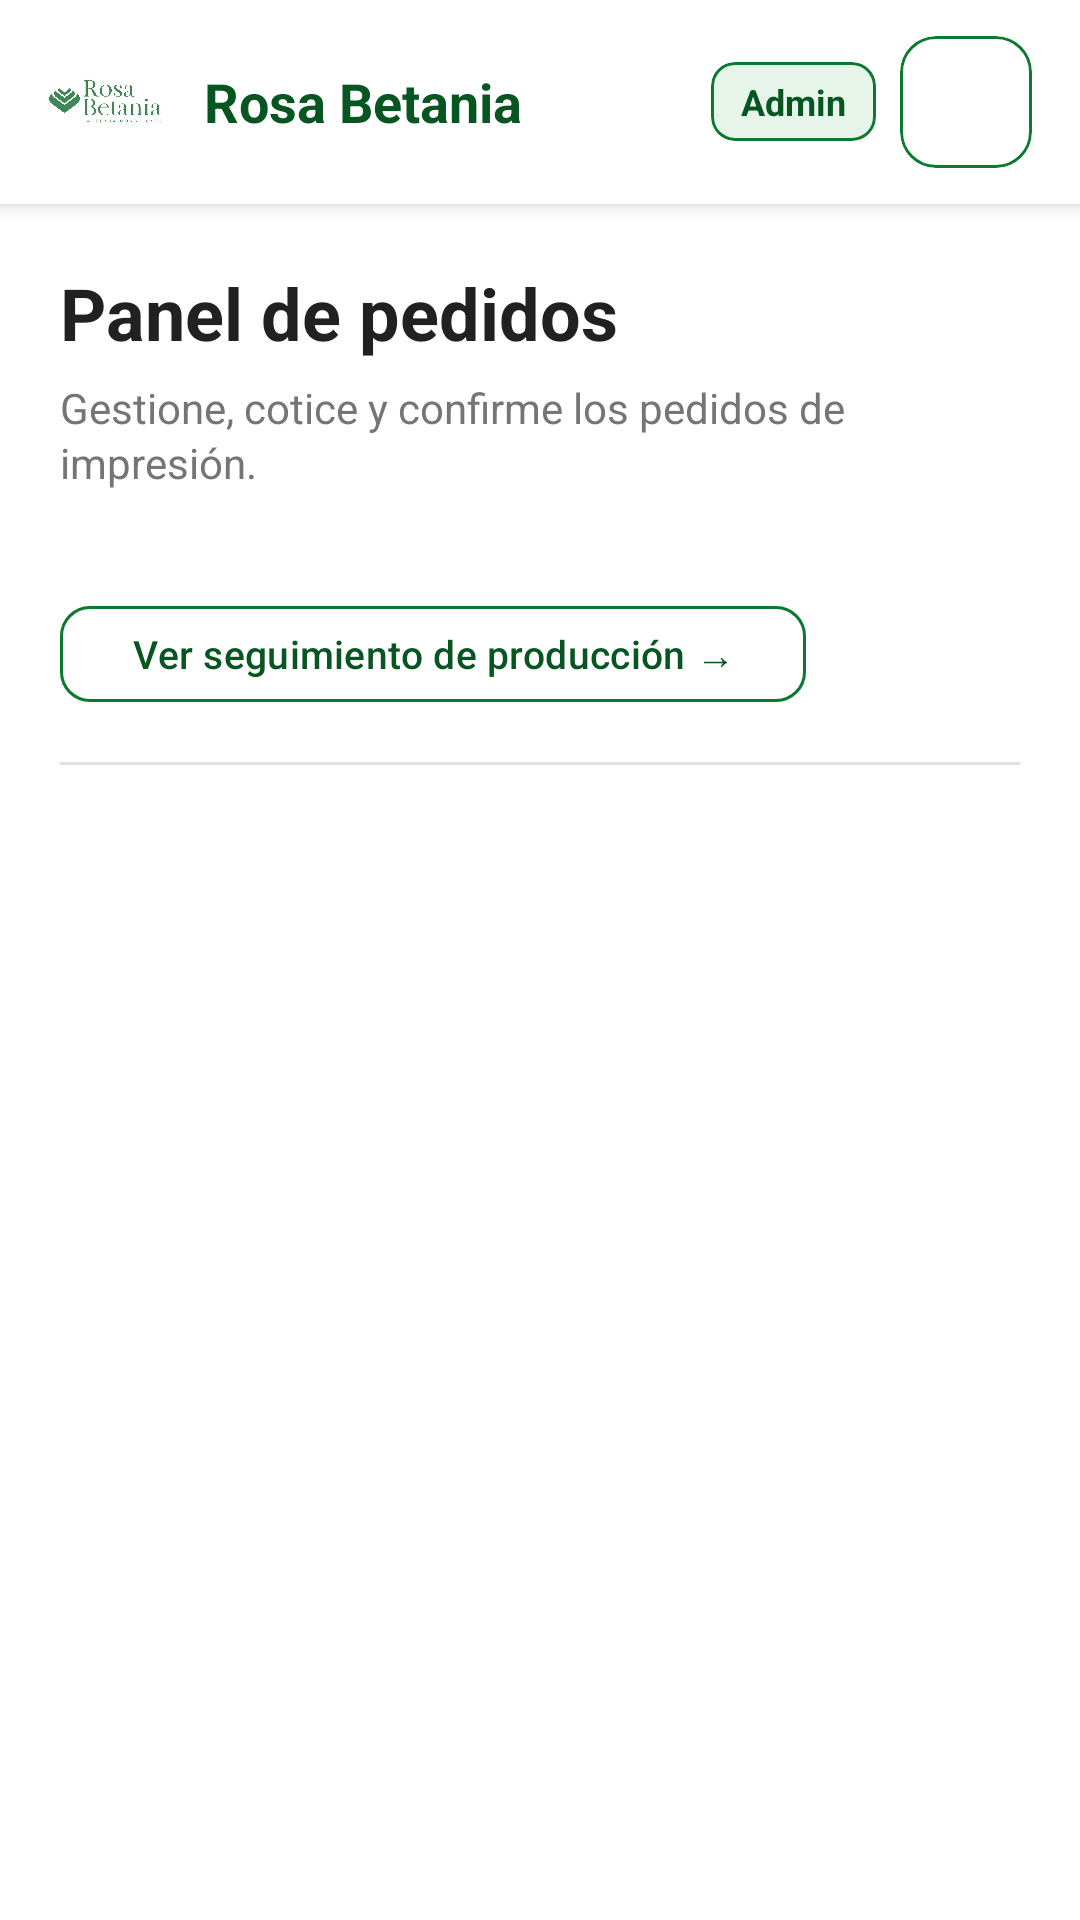

Layout XML and referenced resources for this Android screen:
<!-- AndroidManifest.xml: application theme Theme.RosaBetaniaPedidos -->
<!-- res/layout/activity_admin.xml -->
<?xml version="1.0" encoding="utf-8"?>
<LinearLayout xmlns:android="http://schemas.android.com/apk/res/android"
    xmlns:app="http://schemas.android.com/apk/res-auto"
    xmlns:tools="http://schemas.android.com/tools"
    android:id="@+id/adminRoot"
    android:layout_width="match_parent"
    android:layout_height="match_parent"
    android:background="@color/rb_surface"
    android:orientation="vertical"
    tools:context=".AdminActivity">

    
    <LinearLayout
        android:layout_width="match_parent"
        android:layout_height="wrap_content"
        android:background="@color/rb_surface"
        android:elevation="4dp"
        android:gravity="center_vertical"
        android:orientation="horizontal"
        android:paddingStart="16dp"
        android:paddingTop="12dp"
        android:paddingEnd="16dp"
        android:paddingBottom="12dp">

        <ImageView
            android:layout_width="40dp"
            android:layout_height="40dp"
            android:adjustViewBounds="true"
            android:contentDescription="@string/logo_content_description"
            android:scaleType="fitCenter"
            android:src="@drawable/foto_logo" />

        <TextView
            android:layout_width="wrap_content"
            android:layout_height="wrap_content"
            android:layout_marginStart="12dp"
            android:text="@string/client_brand_name"
            android:textColor="@color/rb_green_dark"
            android:textSize="18sp"
            android:textStyle="bold" />

        <View
            android:layout_width="0dp"
            android:layout_height="1dp"
            android:layout_weight="1" />

        
        <com.google.android.material.card.MaterialCardView
            android:layout_width="wrap_content"
            android:layout_height="wrap_content"
            app:cardBackgroundColor="@color/rb_green_soft"
            app:cardCornerRadius="8dp"
            app:cardElevation="0dp"
            app:strokeColor="@color/rb_green"
            app:strokeWidth="1dp">

            <TextView
                android:layout_width="wrap_content"
                android:layout_height="wrap_content"
                android:paddingHorizontal="10dp"
                android:paddingVertical="5dp"
                android:text="Admin"
                android:textColor="@color/rb_green_dark"
                android:textSize="12sp"
                android:textStyle="bold" />
        </com.google.android.material.card.MaterialCardView>

        
        <com.google.android.material.card.MaterialCardView
            android:id="@+id/cardAdminLogout"
            android:layout_width="44dp"
            android:layout_height="44dp"
            android:layout_marginStart="8dp"
            app:cardBackgroundColor="@color/white"
            app:cardCornerRadius="12dp"
            app:cardElevation="0dp"
            app:strokeColor="@color/rb_green"
            app:strokeWidth="1dp">

            <ImageView
                android:layout_width="match_parent"
                android:layout_height="match_parent"
                android:contentDescription="Cerrar sesión"
                android:padding="10dp"
                android:src="@drawable/ic_person_24"
                app:tint="@color/rb_green" />
        </com.google.android.material.card.MaterialCardView>
    </LinearLayout>

    
    <LinearLayout
        android:layout_width="match_parent"
        android:layout_height="wrap_content"
        android:orientation="vertical"
        android:paddingStart="20dp"
        android:paddingTop="20dp"
        android:paddingEnd="20dp"
        android:paddingBottom="4dp">

        <TextView
            android:id="@+id/tvAdminTitle"
            android:layout_width="match_parent"
            android:layout_height="wrap_content"
            android:text="Panel de pedidos"
            android:textColor="@color/rb_text_primary"
            android:textSize="24sp"
            android:textStyle="bold" />

        <TextView
            android:id="@+id/tvAdminSubtitle"
            android:layout_width="match_parent"
            android:layout_height="wrap_content"
            android:layout_marginTop="6dp"
            android:lineSpacingExtra="2dp"
            android:text="Gestione, cotice y confirme los pedidos de impresión."
            android:textColor="@color/rb_text_secondary"
            android:textSize="14sp" />

        <TextView
            android:id="@+id/tvAdminEmail"
            android:layout_width="match_parent"
            android:layout_height="wrap_content"
            android:layout_marginTop="4dp"
            android:textColor="@color/rb_text_secondary"
            android:textSize="12sp"
            tools:text="admin@correo.com" />

        
        <com.google.android.material.button.MaterialButton
            android:id="@+id/btnIrProduccion"
            style="@style/Widget.Material3.Button.OutlinedButton"
            android:layout_width="wrap_content"
            android:layout_height="40dp"
            android:layout_marginTop="14dp"
            android:text="Ver seguimiento de producción →"
            android:textAllCaps="false"
            android:textSize="13sp"
            android:textColor="@color/rb_green_dark"
            app:cornerRadius="10dp"
            app:strokeColor="@color/rb_green" />

    </LinearLayout>

    
    <View
        android:layout_width="match_parent"
        android:layout_height="1dp"
        android:layout_marginHorizontal="20dp"
        android:layout_marginTop="12dp"
        android:background="@color/rb_divider" />

    
    <androidx.recyclerview.widget.RecyclerView
        android:id="@+id/rvPedidosAdmin"
        android:layout_width="match_parent"
        android:layout_height="0dp"
        android:layout_weight="1"
        android:clipToPadding="false"
        android:paddingTop="8dp"
        android:paddingBottom="80dp" />

</LinearLayout>
<!-- resources referenced by this layout -->
<resources>
  <color name="rb_divider">#E0E0E0</color>
  <color name="rb_green">#0B7A2E</color>
  <color name="rb_green_dark">#075622</color>
  <color name="rb_green_soft">#E6F4EA</color>
  <color name="rb_surface">#FFFFFFFF</color>
  <color name="rb_text_primary">#212121</color>
  <color name="rb_text_secondary">#757575</color>
  <color name="white">#FFFFFFFF</color>
  <!-- drawable foto_logo: png bitmap (drawable, 204003 bytes) -->
  <string name="client_brand_name">Rosa Betania</string>
  <string name="logo_content_description">Logotipo Rosa Betania, imprenta consciente</string>
  <style name="Theme.RosaBetaniaPedidos" parent="Base.Theme.RosaBetaniaPedidos" />
  <style name="Base.Theme.RosaBetaniaPedidos" parent="Theme.Material3.DayNight.NoActionBar">
          
          
      </style>
</resources>
